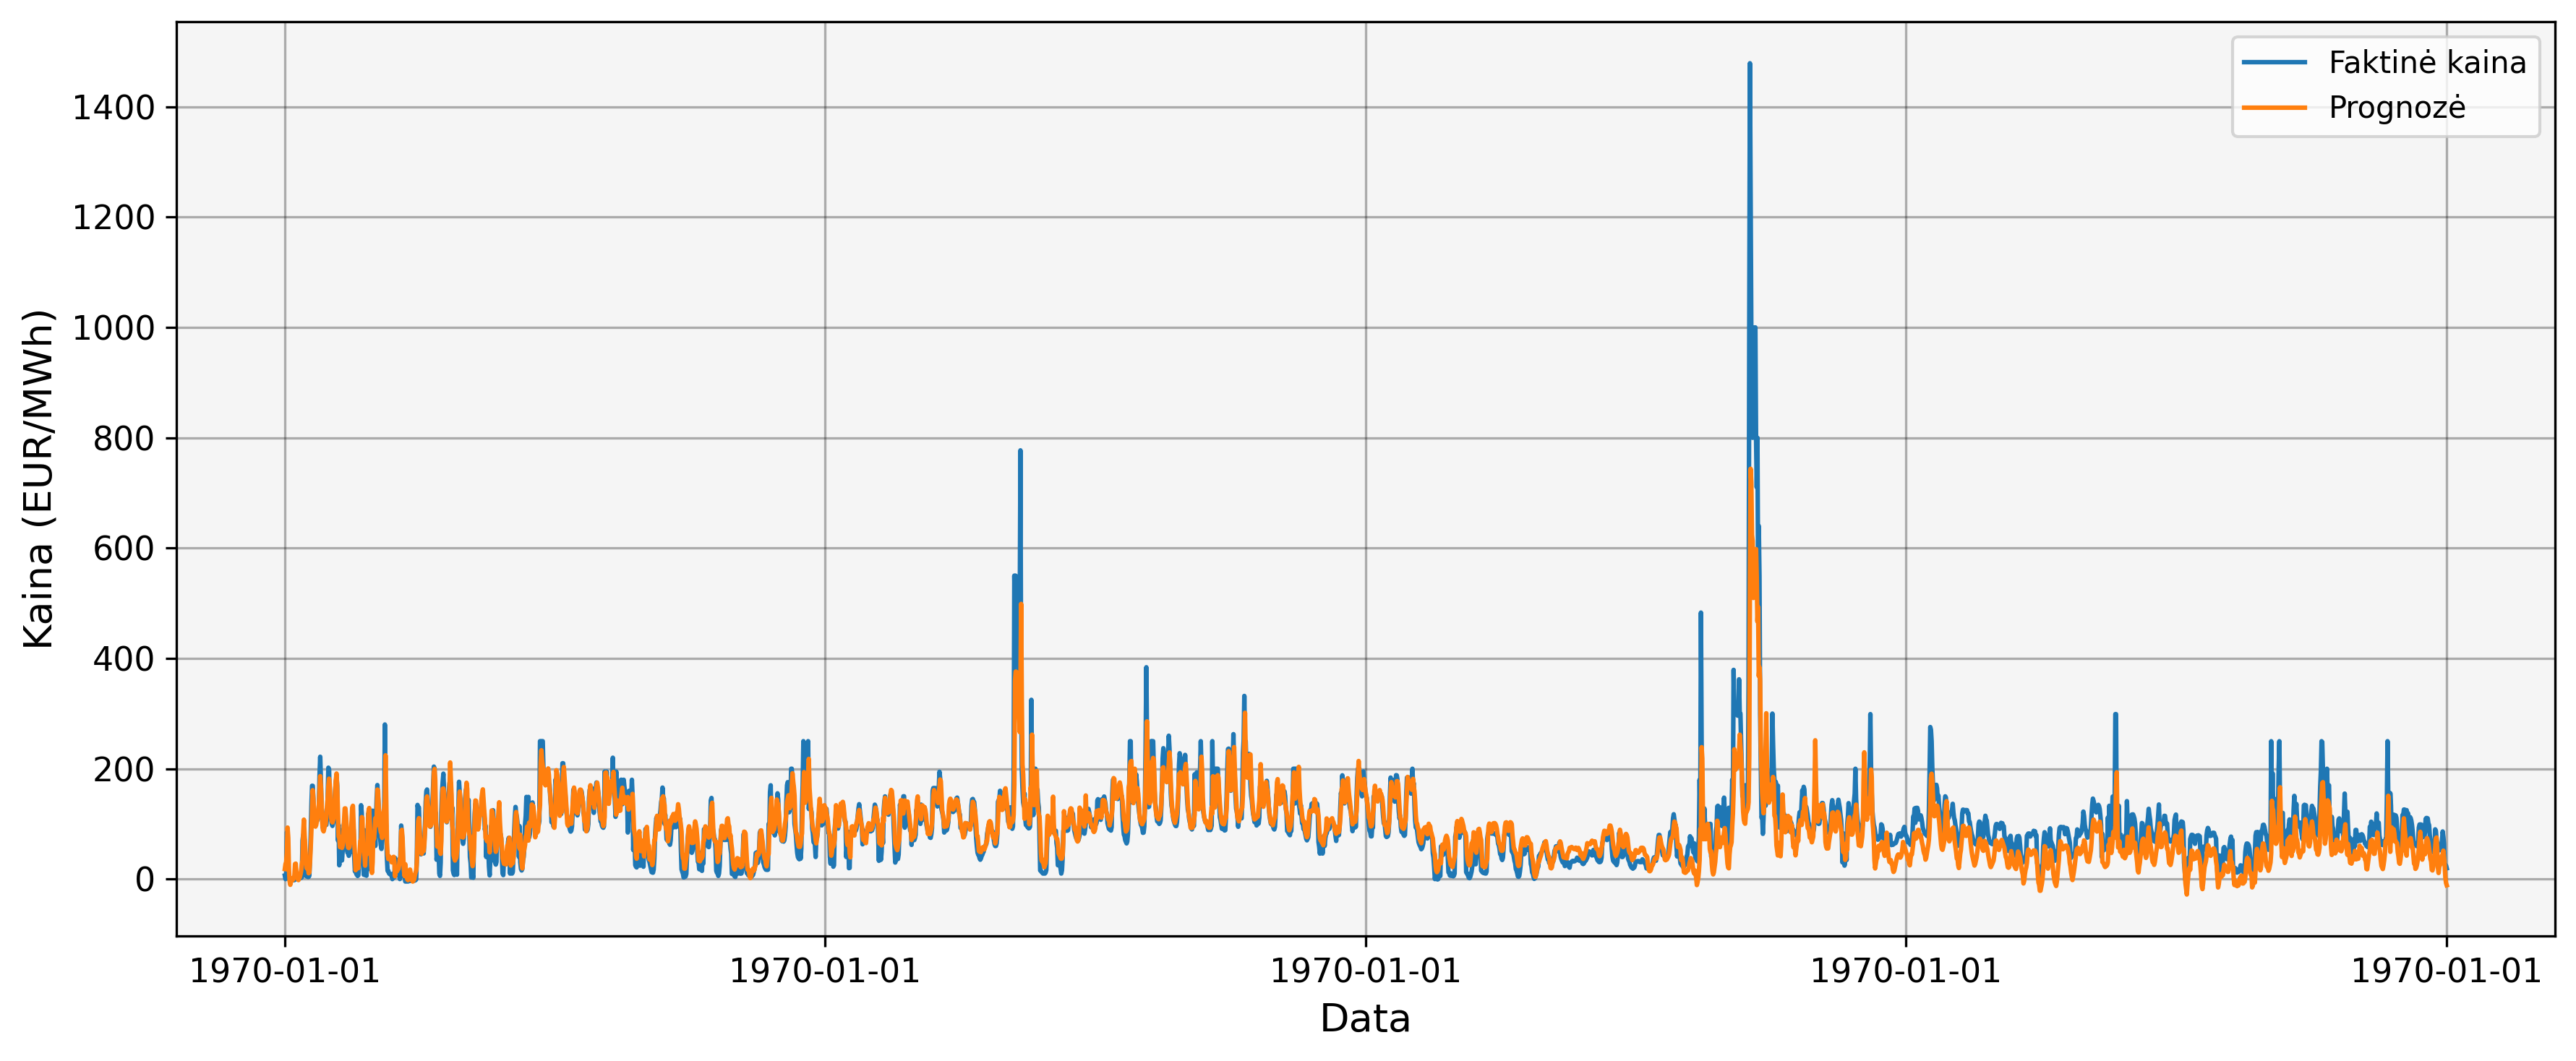

The data file committed next to this chart (first rows):
date, actual, predicted
0, 6.4, 18.18
1, 0.0, 27.36
2, 9.79, 30.48
3, 85.02, 47.44
4, 85.0, 93.36
5, 8.11, 74.98
6, -0.01, 18.15
7, 0.0, -3.776
8, -0.01, -10.41
9, -1.68, -4.837
10, -1.99, 0.832
11, -2.04, -1.89
12, -2.07, -1.066
13, -2.05, 2.624
14, -1.8, 4.767
15, -1.1, 27.41
16, -0.02, 28
17, 0.51, 11.16
18, 1.31, 4.192
19, 1.36, -0.04751
20, 1.3, -1.845
21, 1.32, 0.674
22, 1.35, 3.364
23, 1.64, 8.354
24, 2.5, 15.36
25, 3.33, 26.57
26, 70.03, 34.12
27, 80.06, 83.97
28, 80.05, 107.7
29, 70.08, 79.43
30, 33.08, 57.12
31, 6.05, 38.33
32, 4.99, 19.71
33, 4.73, 18.91
34, 3.76, 22.75
35, 3.9, 10.59
36, 6.08, 11.98
37, 40.01, 30.44
38, 79.05, 56.67
39, 132.4, 87.62
40, 169.2, 123.9
41, 169.1, 161.1
42, 143.3, 144.2
43, 118.1, 118.8
44, 105.4, 99.12
45, 105, 95.07
46, 105, 97.87
47, 105, 104.7
48, 107.3, 110
49, 110.3, 120.2
50, 129.3, 135.6
51, 189.2, 159.9
52, 221.7, 186.5
53, 180.1, 168.4
54, 129.6, 137.3
55, 120.0, 101.3
56, 92.48, 88.82
57, 104.0, 86.5
58, 100.6, 92.37
59, 99.9, 96.79
... 3,118 more rows
